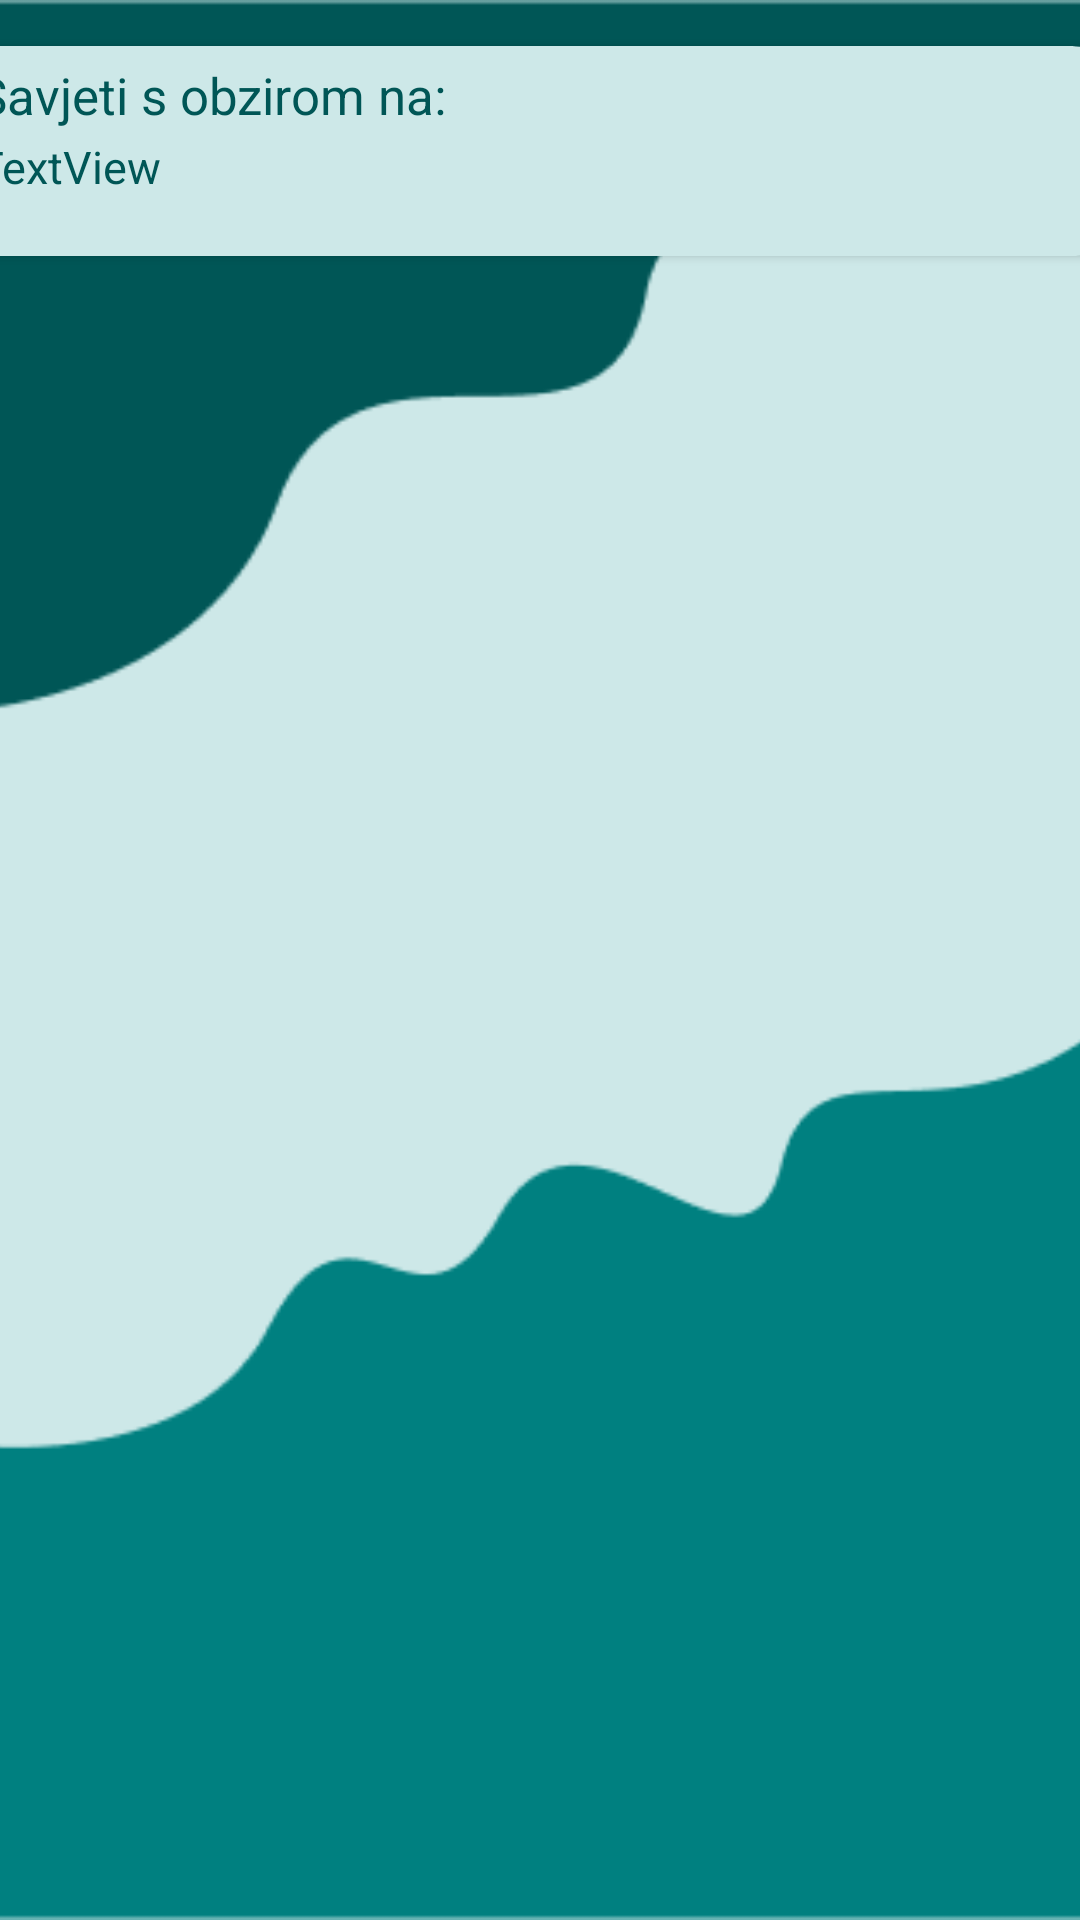

Produce the Android XML layout that renders to this screen, including the resource entries it uses.
<!-- AndroidManifest.xml: application theme Theme.PTPSHelpCentar -->
<!-- res/layout/fragment_tips.xml -->
<?xml version="1.0" encoding="utf-8"?>
<androidx.constraintlayout.widget.ConstraintLayout xmlns:android="http://schemas.android.com/apk/res/android"
    xmlns:app="http://schemas.android.com/apk/res-auto"
    xmlns:tools="http://schemas.android.com/tools"
    android:layout_width="match_parent"
    android:layout_height="match_parent"
    android:background="@color/lightteal3"
    tools:context=".TipsFragment">

    <ImageView
        android:id="@+id/imageView3"
        android:layout_width="432dp"
        android:layout_height="238dp"
        android:src="@drawable/vector_4"
        app:layout_constraintEnd_toEndOf="parent"
        app:layout_constraintStart_toStartOf="parent"
        app:layout_constraintTop_toTopOf="parent" />

    <ImageView
        android:id="@+id/imageView4"
        android:layout_width="473dp"
        android:layout_height="316dp"
        android:src="@drawable/vector_5"
        app:layout_constraintBottom_toBottomOf="parent"
        app:layout_constraintEnd_toEndOf="parent"
        app:layout_constraintStart_toStartOf="parent" />

    <androidx.cardview.widget.CardView
        android:id="@+id/cardView"
        android:layout_width="400dp"
        android:layout_height="70dp"
        android:layout_marginStart="10dp"
        android:layout_marginTop="5dp"
        android:layout_marginEnd="10dp"
        android:backgroundTint="@color/lightteal3"
        android:shape="rectangle"
        app:cardCornerRadius="20dp"
        app:layout_constraintBottom_toBottomOf="@+id/imageView3"
        app:layout_constraintEnd_toEndOf="parent"
        app:layout_constraintHorizontal_bias="0.555"
        app:layout_constraintStart_toStartOf="parent"
        app:layout_constraintTop_toTopOf="parent"
        app:layout_constraintVertical_bias="0.063">

        <TextView
            android:id="@+id/textView2"
            android:layout_width="wrap_content"
            android:layout_height="wrap_content"
            android:layout_marginStart="15dp"
            android:layout_marginTop="5dp"
            android:text="Savjeti s obzirom na:"
            android:textColor="@color/darkteal"
            android:textSize="17sp"/>

        <TextView
            android:id="@+id/simptomipoviseni"
            android:layout_width="wrap_content"
            android:layout_height="wrap_content"
            android:layout_marginStart="15dp"
            android:layout_marginTop="30dp"
            android:text="TextView"
            android:textColor="@color/darkteal"
            android:textSize="15sp"/>
    </androidx.cardview.widget.CardView>

    <androidx.recyclerview.widget.RecyclerView
        android:id="@+id/RecyclerViewTreatment"
        android:layout_width="388dp"
        android:layout_height="620dp"
        android:layout_marginStart="10dp"
        android:layout_marginEnd="10dp"
        android:layout_marginBottom="10dp"
        app:layout_constraintBottom_toBottomOf="parent"
        app:layout_constraintEnd_toEndOf="parent"
        app:layout_constraintStart_toStartOf="parent"
        app:layout_constraintTop_toBottomOf="@+id/cardView" />

</androidx.constraintlayout.widget.ConstraintLayout>
<!-- resources referenced by this layout -->
<resources>
  <color name="darkteal">#005656</color>
  <color name="lightteal3">#CDE8E8</color>
  <!-- drawable vector_4: png bitmap (drawable-nodpi, 2590 bytes) -->
  <!-- drawable vector_5: png bitmap (drawable-nodpi, 2671 bytes) -->
  <style name="Theme.PTPSHelpCentar" parent="Theme.MaterialComponents.DayNight.DarkActionBar">
          
          <item name="colorPrimary">@color/darkteal</item>
          <item name="colorPrimaryVariant">@color/lightteal3</item>
          <item name="colorOnPrimary">@color/white</item>
          
          <item name="colorSecondary">@color/teal_200</item>
          <item name="colorSecondaryVariant">@color/teal_700</item>
          <item name="colorOnSecondary">@color/black</item>
          
          <item name="android:statusBarColor">?attr/colorPrimaryVariant</item>
          
      </style>
  <color name="white">#FFFFFFFF</color>
  <color name="teal_200">#FF03DAC5</color>
  <color name="teal_700">#FF018786</color>
  <color name="black">#FF000000</color>
</resources>
